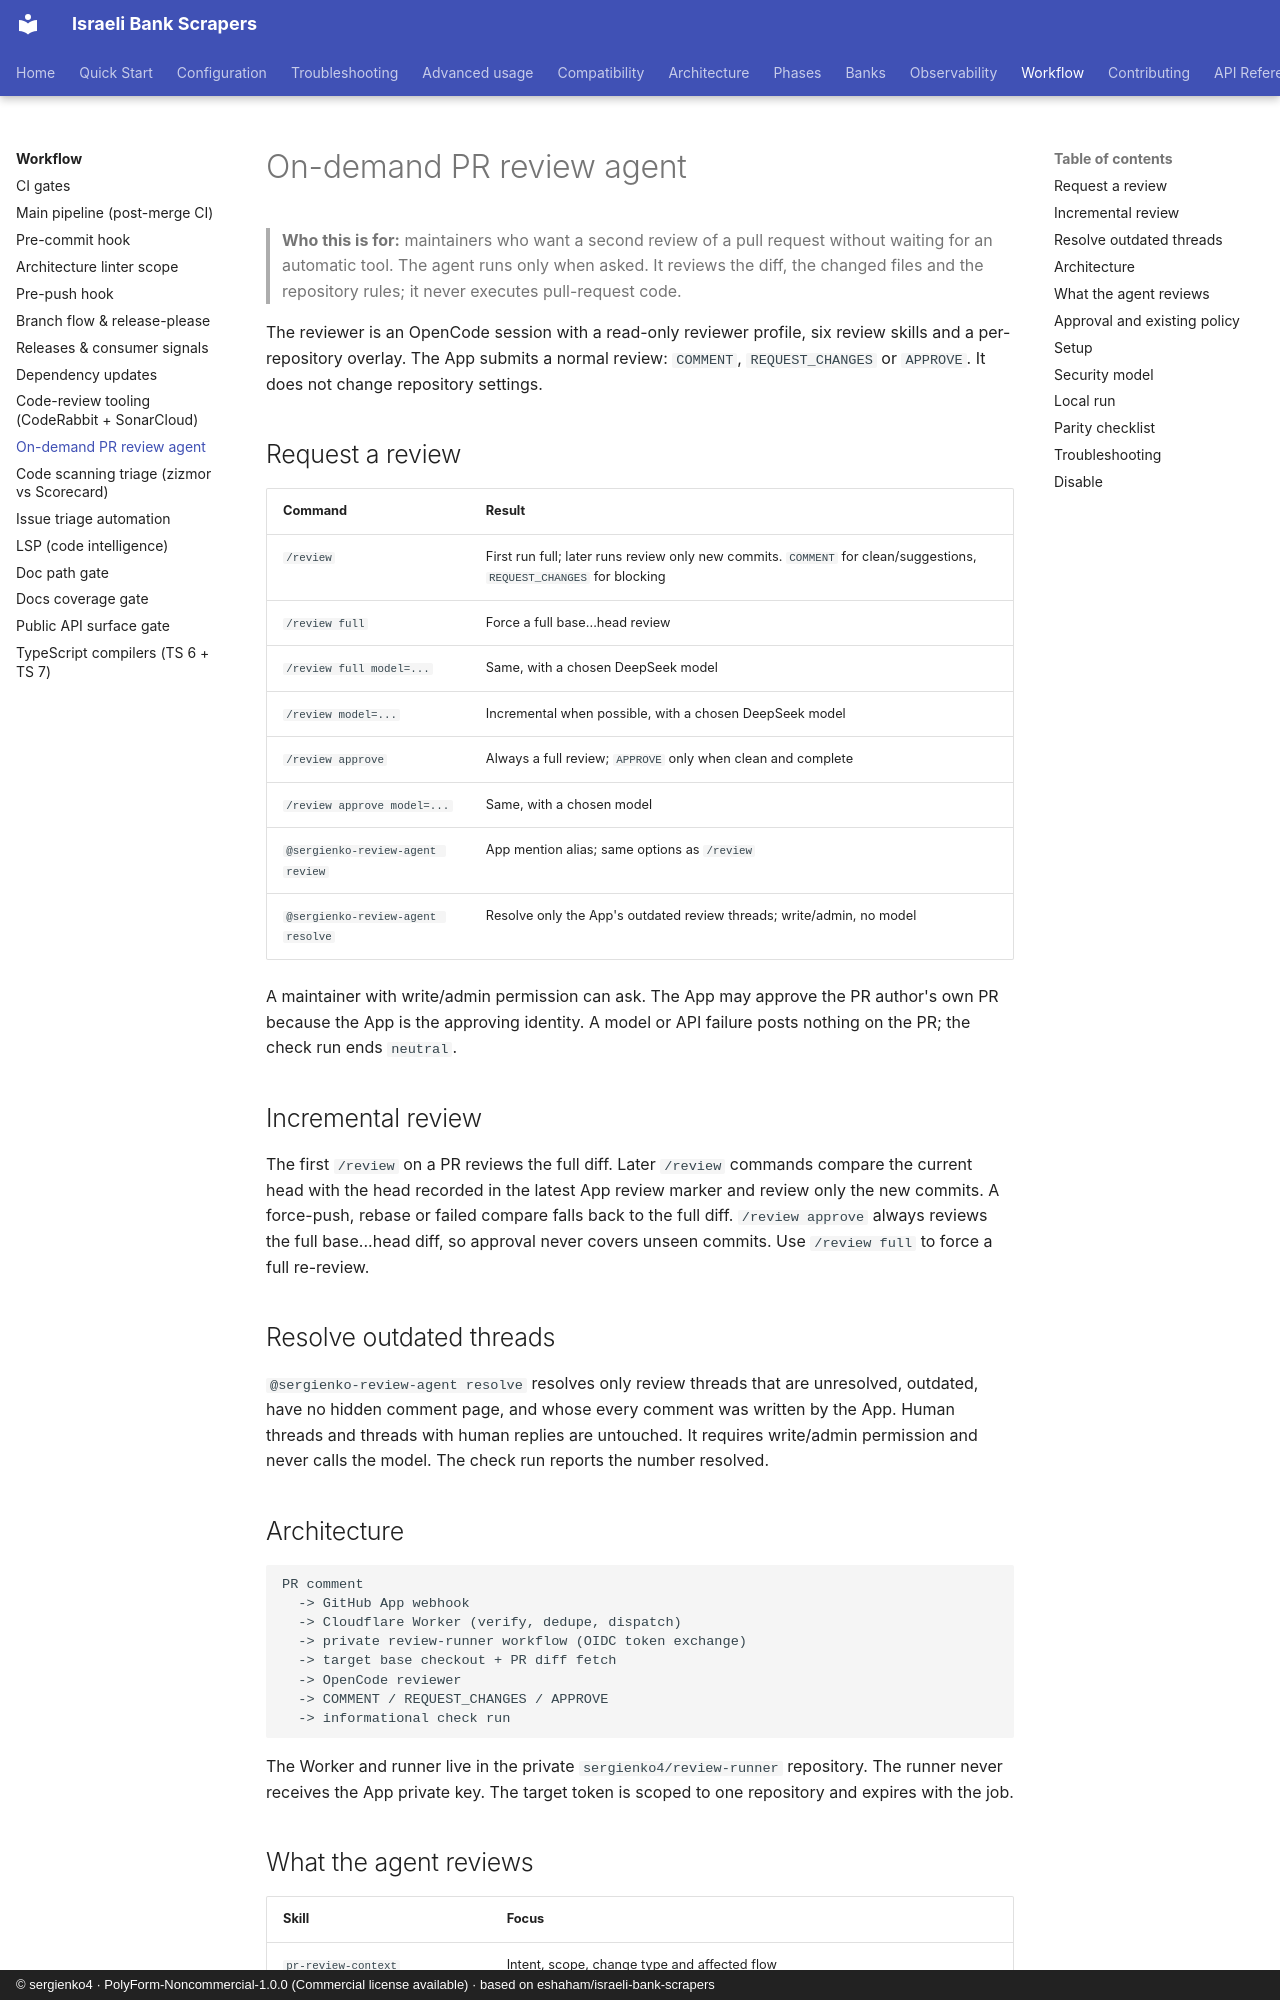

repository: sergienko4/israeli-bank-scrapers · page: workflow/pr-review-agent/index.html · generator: mkdocs · copyright: © sergienko4 · PolyForm-Noncommercial-1.0.0 (Commercial license available) · based on eshaham/israeli-bank-scrapers

# On-demand PR review agent

> **Who this is for:** maintainers who want a second review of a pull request
> without waiting for an automatic tool. The agent runs only when asked. It
> reviews the diff, the changed files and the repository rules; it never
> executes pull-request code.

The reviewer is an OpenCode session with a read-only reviewer profile, six
review skills and a per-repository overlay. The App submits a normal review:
`COMMENT`, `REQUEST_CHANGES` or `APPROVE`. It does not change repository
settings.

## Request a review

| Command                           | Result                                                                                                              |
| --------------------------------- | ------------------------------------------------------------------------------------------------------------------- |
| `/review`                         | First run full; later runs review only new commits. `COMMENT` for clean/suggestions, `REQUEST_CHANGES` for blocking |
| `/review full`                    | Force a full base...head review                                                                                     |
| `/review full model=...`          | Same, with a chosen DeepSeek model                                                                                  |
| `/review model=...`               | Incremental when possible, with a chosen DeepSeek model                                                             |
| `/review approve`                 | Always a full review; `APPROVE` only when clean and complete                                                        |
| `/review approve model=...`       | Same, with a chosen model                                                                                           |
| `@sergienko-review-agent review`  | App mention alias; same options as `/review`                                                                        |
| `@sergienko-review-agent resolve` | Resolve only the App's outdated review threads; write/admin, no model                                               |

A maintainer with write/admin permission can ask. The App may approve the PR
author's own PR because the App is the approving identity. A model or API failure posts
nothing on the PR; the check run ends `neutral`.

## Incremental review

The first `/review` on a PR reviews the full diff. Later `/review` commands
compare the current head with the head recorded in the latest App review marker
and review only the new commits. A force-push, rebase or failed compare falls
back to the full diff. `/review approve` always reviews the full base...head
diff, so approval never covers unseen commits. Use `/review full` to force a
full re-review.

## Resolve outdated threads

`@sergienko-review-agent resolve` resolves only review threads that are
unresolved, outdated, have no hidden comment page, and whose every comment was
written by the App. Human threads and threads with human replies are untouched.
It requires write/admin permission and never calls the model. The check run
reports the number resolved.

## Architecture

```text
PR comment
  -> GitHub App webhook
  -> Cloudflare Worker (verify, dedupe, dispatch)
  -> private review-runner workflow (OIDC token exchange)
  -> target base checkout + PR diff fetch
  -> OpenCode reviewer
  -> COMMENT / REQUEST_CHANGES / APPROVE
  -> informational check run
```

The Worker and runner live in the private `sergienko4/review-runner` repository.
The runner never receives the App private key. The target token is scoped to one
repository and expires with the job.
